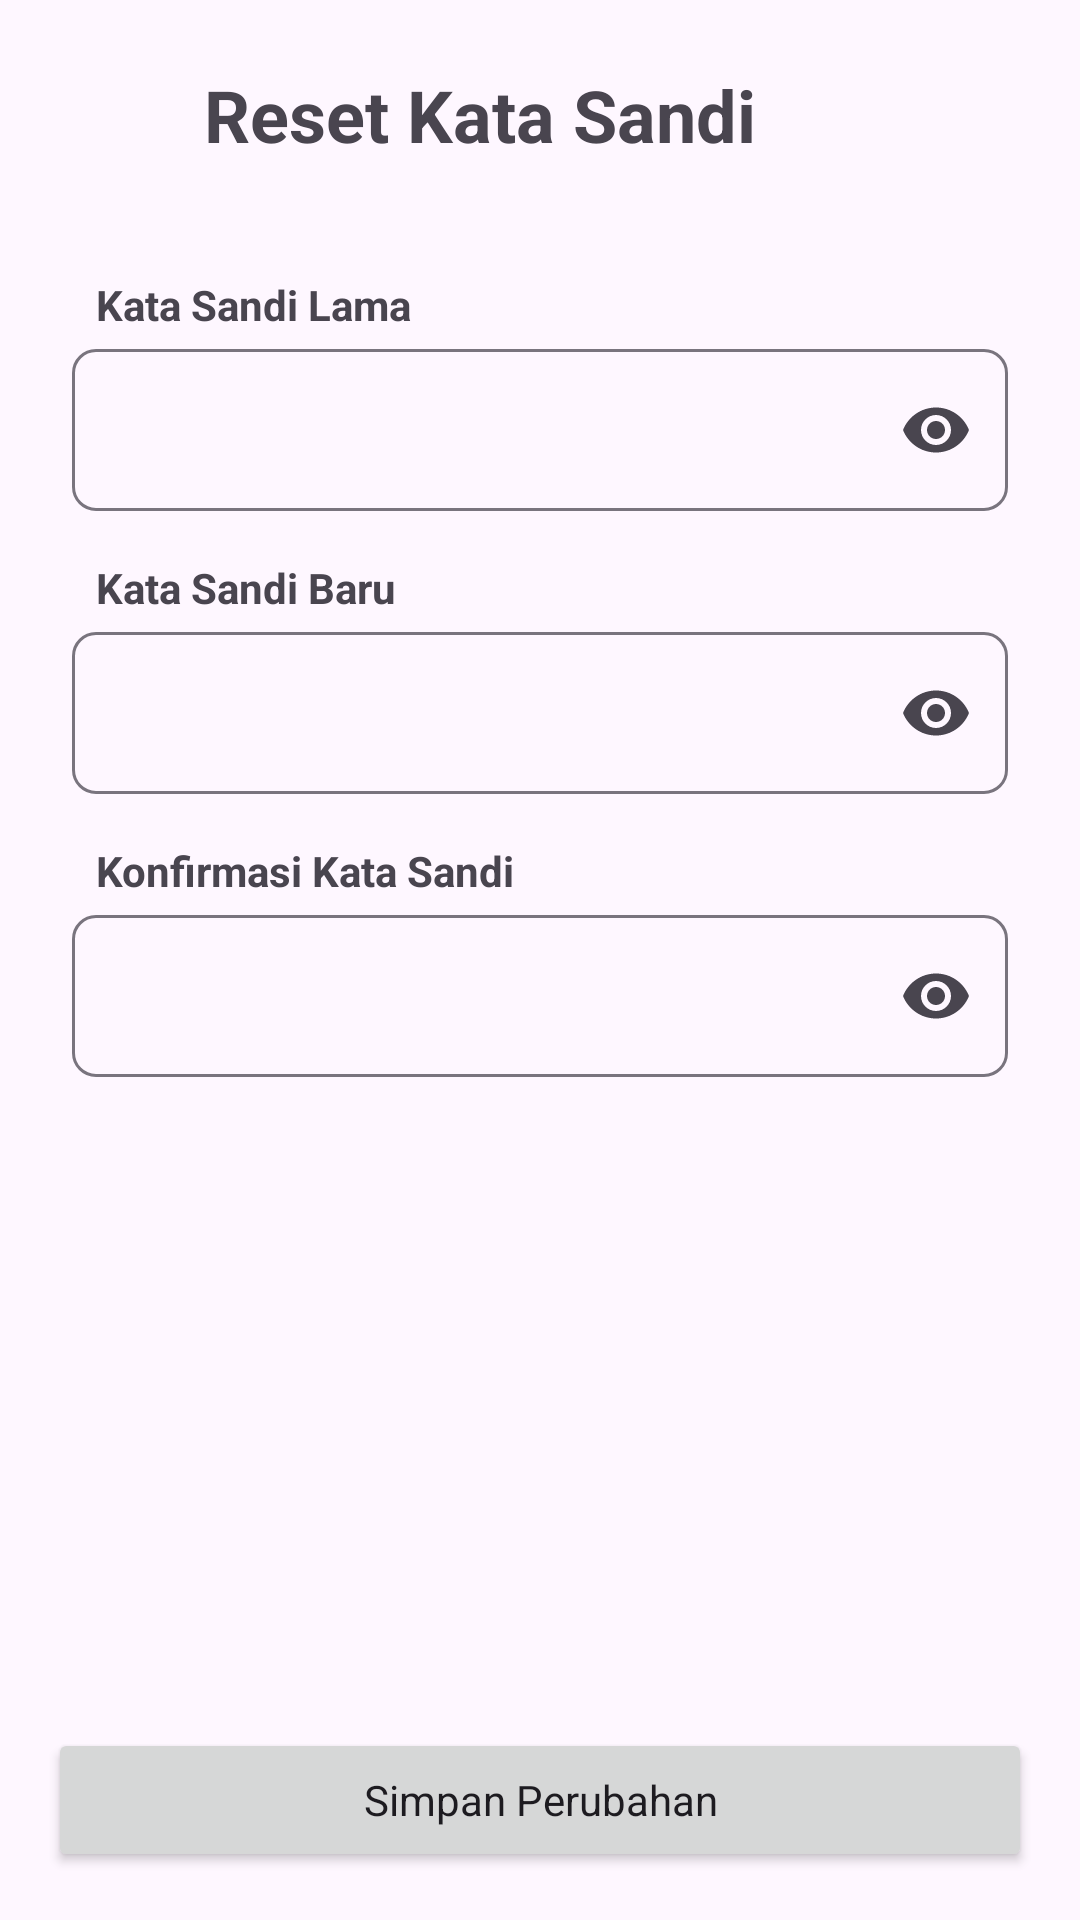

Reconstruct the res/layout file that produces this screen, plus the resources it refers to.
<!-- AndroidManifest.xml: application theme Theme.GrocerEase -->
<!-- res/layout/activity_reset_password.xml -->
<?xml version="1.0" encoding="utf-8"?>
<androidx.constraintlayout.widget.ConstraintLayout xmlns:android="http://schemas.android.com/apk/res/android"
    xmlns:app="http://schemas.android.com/apk/res-auto"
    xmlns:tools="http://schemas.android.com/tools"
    android:id="@+id/main"
    android:layout_width="match_parent"
    android:layout_height="match_parent"
    tools:context=".view.activity.ResetPasswordActivity">

    <TextView
        android:id="@+id/newPassTxt"
        android:layout_width="wrap_content"
        android:layout_height="wrap_content"
        android:layout_marginStart="8dp"
        android:layout_marginTop="16dp"
        android:text="@string/new_password"
        android:textStyle="bold"
        app:layout_constraintStart_toStartOf="@+id/newPassInputTxt"
        app:layout_constraintTop_toBottomOf="@+id/oldPassInputTxt" />

    <com.google.android.material.textfield.TextInputLayout
        android:id="@+id/newPassInputTxt"
        android:layout_width="match_parent"
        android:layout_height="wrap_content"
        android:layout_marginHorizontal="24dp"
        android:layout_marginStart="24dp"
        android:layout_marginEnd="24dp"
        app:endIconMode="password_toggle"
        app:boxCornerRadiusBottomEnd="8dp"
        app:boxCornerRadiusBottomStart="8dp"
        app:boxCornerRadiusTopEnd="8dp"
        app:boxCornerRadiusTopStart="8dp"
        app:layout_constraintEnd_toEndOf="parent"
        app:layout_constraintStart_toStartOf="parent"
        app:layout_constraintTop_toBottomOf="@+id/newPassTxt"
        app:startIconContentDescription="Insert Title">

        <com.google.android.material.textfield.TextInputEditText
            android:layout_width="match_parent"
            android:layout_height="54dp"
            android:backgroundTint="@color/text"
            android:inputType="textPassword" />

    </com.google.android.material.textfield.TextInputLayout>

    <TextView
        android:id="@+id/repeatPassTxt"
        android:layout_width="wrap_content"
        android:layout_height="wrap_content"
        android:layout_marginStart="8dp"
        android:layout_marginTop="16dp"
        android:text="@string/repeat_new_password"
        android:textStyle="bold"
        app:layout_constraintStart_toStartOf="@+id/repeatPassInputTxt"
        app:layout_constraintTop_toBottomOf="@+id/newPassInputTxt" />

    <com.google.android.material.textfield.TextInputLayout
        android:id="@+id/repeatPassInputTxt"
        android:layout_width="match_parent"
        android:layout_height="wrap_content"
        android:layout_marginHorizontal="24dp"
        android:layout_marginStart="24dp"
        android:layout_marginEnd="24dp"
        app:endIconMode="password_toggle"
        app:boxCornerRadiusBottomEnd="8dp"
        app:boxCornerRadiusBottomStart="8dp"
        app:boxCornerRadiusTopEnd="8dp"
        app:boxCornerRadiusTopStart="8dp"
        app:layout_constraintEnd_toEndOf="parent"
        app:layout_constraintStart_toStartOf="parent"
        app:layout_constraintTop_toBottomOf="@+id/repeatPassTxt"
        app:startIconContentDescription="Insert Title">

        <com.google.android.material.textfield.TextInputEditText
            android:layout_width="match_parent"
            android:layout_height="54dp"
            android:backgroundTint="@color/text"
            android:inputType="textPassword" />

    </com.google.android.material.textfield.TextInputLayout>

    <TextView
        android:id="@+id/oldPassTxt"
        android:layout_width="wrap_content"
        android:layout_height="wrap_content"
        android:layout_marginStart="8dp"
        android:layout_marginTop="32dp"
        android:text="@string/old_password"
        android:textStyle="bold"
        app:layout_constraintStart_toStartOf="@+id/oldPassInputTxt"
        app:layout_constraintTop_toBottomOf="@+id/backBtn" />

    <com.google.android.material.textfield.TextInputLayout
        android:id="@+id/oldPassInputTxt"
        android:layout_width="match_parent"
        android:layout_height="wrap_content"
        android:layout_marginHorizontal="24dp"
        android:layout_marginStart="24dp"
        android:layout_marginEnd="24dp"
        app:endIconMode="password_toggle"
        app:boxCornerRadiusBottomEnd="8dp"
        app:boxCornerRadiusBottomStart="8dp"
        app:boxCornerRadiusTopEnd="8dp"
        app:boxCornerRadiusTopStart="8dp"
        app:layout_constraintEnd_toEndOf="parent"
        app:layout_constraintStart_toStartOf="parent"
        app:layout_constraintTop_toBottomOf="@+id/oldPassTxt"
        app:startIconContentDescription="Insert Title">

        <com.google.android.material.textfield.TextInputEditText
            android:layout_width="match_parent"
            android:layout_height="54dp"
            android:backgroundTint="@color/text"
            android:inputType="textPassword" />

    </com.google.android.material.textfield.TextInputLayout>

    <Button
        android:id="@+id/backBtn"
        style="?attr/materialIconButtonFilledStyle"
        android:layout_width="44dp"
        android:layout_height="44dp"
        android:layout_marginStart="16dp"
        android:layout_marginTop="16dp"
        android:padding="8dp"
        app:icon="@drawable/ic_back"
        app:layout_constraintStart_toStartOf="parent"
        app:layout_constraintTop_toTopOf="parent" />

    <TextView
        android:id="@+id/activityTxt"
        android:layout_width="wrap_content"
        android:layout_height="wrap_content"
        android:layout_marginStart="8dp"
        android:text="@string/reset_password"
        android:textSize="24sp"
        android:textStyle="bold"
        app:layout_constraintBottom_toBottomOf="@+id/backBtn"
        app:layout_constraintStart_toEndOf="@+id/backBtn"
        app:layout_constraintTop_toTopOf="@+id/backBtn" />

    <Button
        android:id="@+id/saveBtn"
        style="@style/Base.Theme.GrocerEase"
        android:layout_width="match_parent"
        android:layout_height="48dp"
        android:layout_marginStart="16dp"
        android:layout_marginEnd="16dp"
        android:layout_marginBottom="16dp"
        android:text="@string/save_changes"
        app:cornerRadius="8dp"
        app:layout_constraintBottom_toBottomOf="parent"
        app:layout_constraintEnd_toEndOf="parent"
        app:layout_constraintStart_toStartOf="parent" />

</androidx.constraintlayout.widget.ConstraintLayout>
<!-- resources referenced by this layout -->
<resources>
  <color name="text">#FFFFFFFF</color>
  <string name="new_password">Kata Sandi Baru</string>
  <string name="old_password">Kata Sandi Lama</string>
  <string name="repeat_new_password">Konfirmasi Kata Sandi</string>
  <string name="reset_password">Reset Kata Sandi</string>
  <string name="save_changes">Simpan Perubahan</string>
  <style name="Base.Theme.GrocerEase" parent="Theme.Material3.DayNight.NoActionBar">
          <item name="colorPrimary">@color/Blue</item>
          <item name="colorOnPrimary">@color/white</item>
          <item name="colorSecondary">@color/Blue</item>
          <item name="colorOnSecondary">@color/white</item>
          <item name="android:statusBarColor">#424242</item>
          <item name="android:navigationBarColor">@color/white</item>
      </style>
  <style name="Theme.GrocerEase" parent="Base.Theme.GrocerEase" />
  <color name="Blue">#4A628A</color>
  <color name="white">#FFFFFFFF</color>
</resources>
